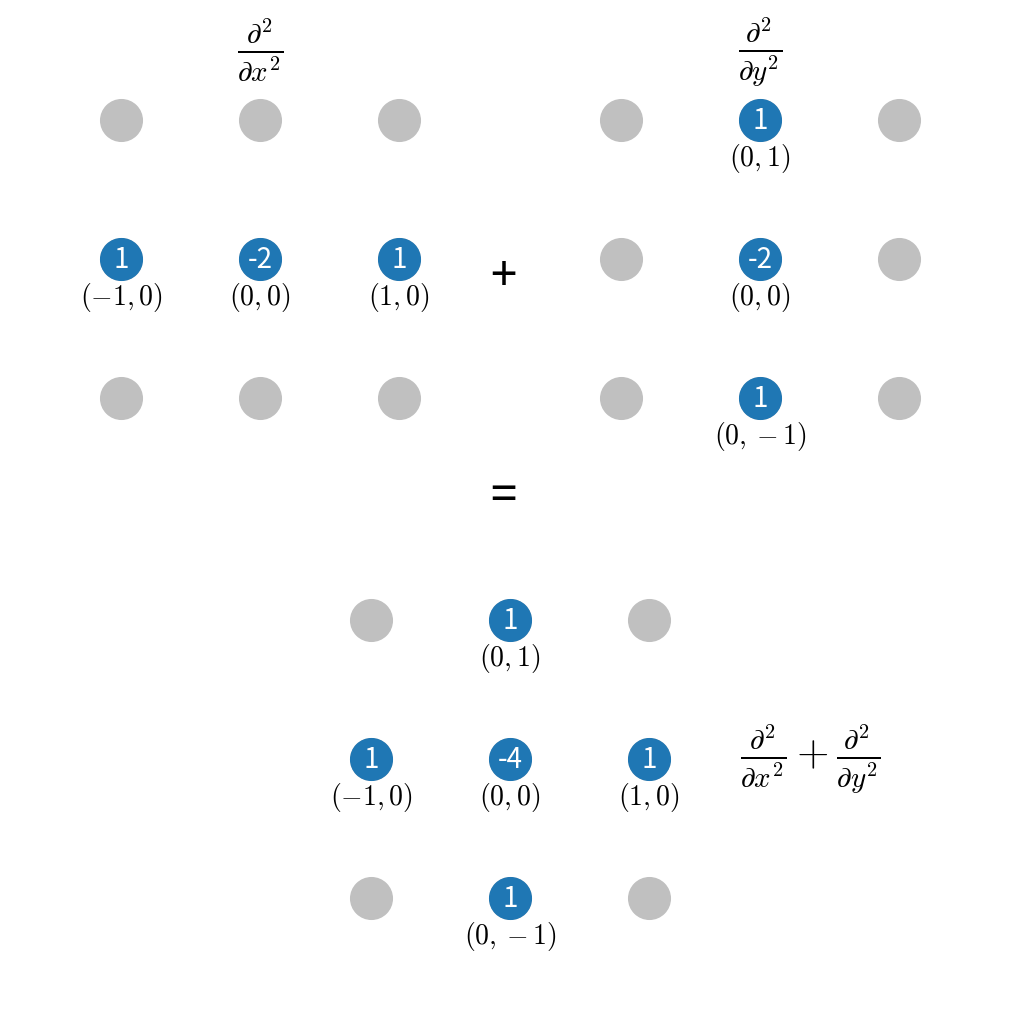

Reproduce this figure in Python.
import matplotlib.pyplot as plt
import matplotlib as mpl
import numpy as np
from itertools import product


def switch_off_xy_axis(ax):
    ax.xaxis.set_ticks([])
    ax.yaxis.set_ticks([])
    for direction in ['bottom', 'top', 'left', 'right']:
        ax.spines[direction].set_visible(False)


def plot_grid(ax, offsets, color, markersize=30):
    offsets = np.array(offsets)
    ax.plot(offsets[:, 0], offsets[:, 1], 'o', color=color, markersize=markersize)


def plot_offsets(ax, offsets, vshift=-0.15):
    for x, y in offsets:
        ax.text(x, y + vshift, "$ " + str((x, y)) + " $", verticalalignment="top", horizontalalignment="center")


def plot_coefficients(ax, offsets, coefs):
    for (x, y), c in zip(offsets, coefs):
        ax.text(
            x, y, c,
            color="white",
            verticalalignment="center", horizontalalignment="center"
        )


def tex(s):
    return "$ " + str(s) + " $"


def plot_axes(ax, stencil, coeffs):
    switch_off_xy_axis(ax)
    plot_grid(ax, list(product([-1, 0, 1], repeat=2)), color="#C0C0C0")
    plot_grid(ax, stencil, color="C0")
    plot_offsets(ax, stencil)
    plot_coefficients(ax, stencil, coeffs)


plt.rcParams.update({'font.size': 20, "mathtext.fontset": "cm"})

fig = plt.figure(figsize=(10, 10))

ax = fig.add_axes([0, 0.5, 0.5, 0.5])
ax.margins(0.4, 0.4)
plot_axes(ax, stencil=[(-1, 0), (0, 0), (1, 0)], coeffs=[1, -2, 1])

ax = fig.add_axes([0.5, 0.5, 0.5, 0.5])
ax.margins(0.4, 0.4)
plot_axes(ax, stencil=[(0, -1), (0, 0), (0, 1)], coeffs=[1, -2, 1])

ax = fig.add_axes([0.25, 0, 0.5, 0.5])
ax.margins(0.4, 0.4)
plot_axes(ax, stencil=[(0, -1), (0, 0), (0, 1), (-1, 0), (1, 0)], coeffs=[1, -4, 1, 1, 1])

fig.text(0.48, 0.72, "+", fontsize=34)
fig.text(0.48, 0.5, "=", fontsize=34)

fig.text(0.25, 0.95, r"$\frac{\partial^2}{\partial x^2}$", fontsize=30, horizontalalignment="center")
fig.text(0.75, 0.95, r"$\frac{\partial^2}{\partial y^2}$", fontsize=30, horizontalalignment="center")

fig.text(0.8, 0.25, r"$\frac{\partial^2}{\partial x^2} + \frac{\partial^2}{\partial y^2}$",
         fontsize=30, horizontalalignment="center", verticalalignment="center")

fig.savefig("composite_stencil.png")

plt.show()
